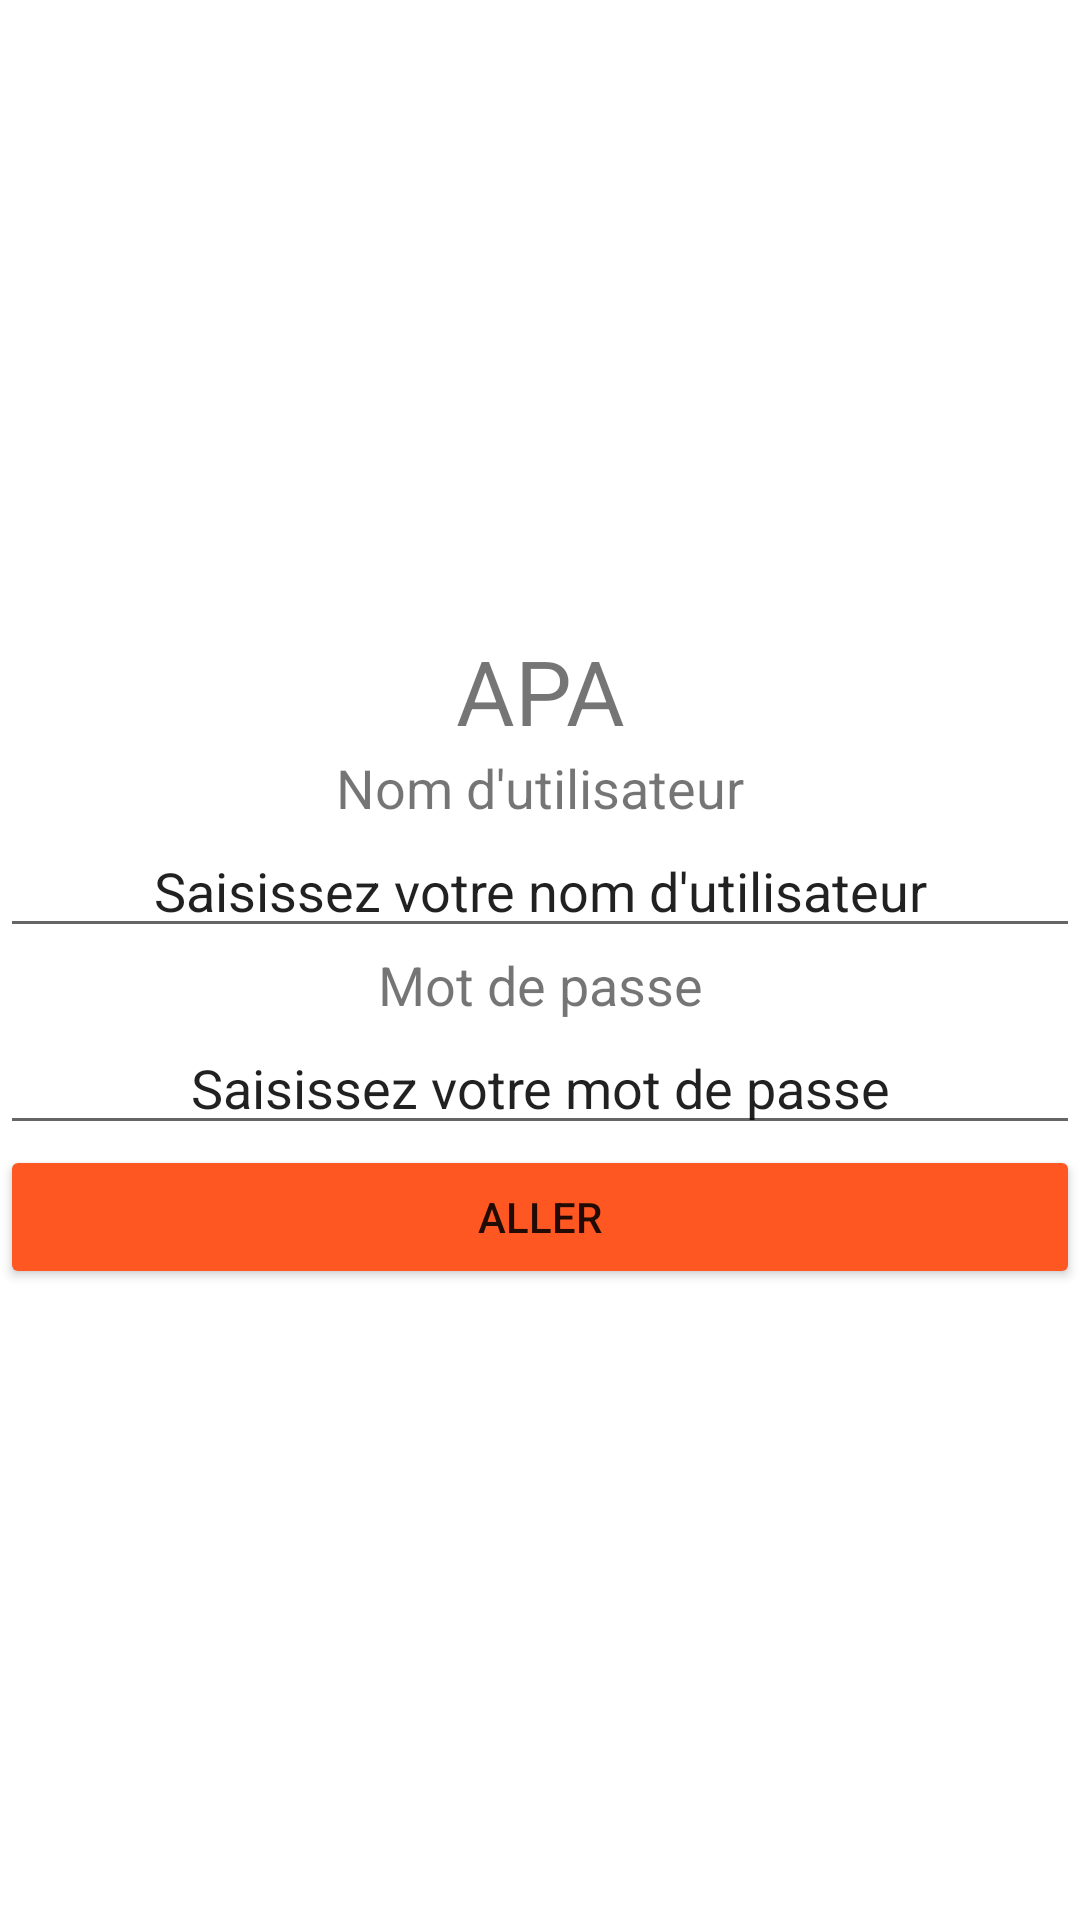

Reconstruct the res/layout file that produces this screen, plus the resources it refers to.
<!-- AndroidManifest.xml: application theme Theme.L3APA -->
<!-- res/layout/activity_main.xml -->
<?xml version="1.0" encoding="utf-8"?>
<androidx.constraintlayout.widget.ConstraintLayout xmlns:android="http://schemas.android.com/apk/res/android"
    xmlns:app="http://schemas.android.com/apk/res-auto"
    xmlns:tools="http://schemas.android.com/tools"
    android:layout_width="match_parent"
    android:layout_height="match_parent"
    android:layout_alignParentBottom="true"
    tools:context=".MainActivity">

    <LinearLayout
        android:layout_width="match_parent"
        android:layout_height="match_parent"
        android:gravity="center"
        android:orientation="vertical"
        tools:layout_editor_absoluteX="142dp"
        tools:layout_editor_absoluteY="215dp">

        <TextView
            android:id="@+id/textViewAppliTitre"
            android:layout_width="match_parent"
            android:layout_height="wrap_content"
            android:gravity="center"
            android:text="APA"
            android:textSize="30sp" />

        <TextView
            android:id="@+id/textViewUsername"
            android:layout_width="fill_parent"
            android:layout_height="wrap_content"
            android:gravity="center"
            android:text="Nom d'utilisateur"
            android:textSize="18sp" />

        <EditText
            android:id="@+id/editTextUsername"
            android:layout_width="match_parent"
            android:layout_height="wrap_content"
            android:ems="10"
            android:gravity="center"
            android:inputType="textPersonName"
            android:text="Saisissez votre nom d'utilisateur" />

        <TextView
            android:id="@+id/textViewPassword"
            android:layout_width="match_parent"
            android:layout_height="wrap_content"
            android:gravity="center"
            android:text="Mot de passe"
            android:textSize="18sp" />

        <EditText
            android:id="@+id/editTextPassword"
            android:layout_width="match_parent"
            android:layout_height="wrap_content"
            android:ems="10"
            android:gravity="center"
            android:inputType="textPersonName"
            android:text="Saisissez votre mot de passe" />

        <Button
            android:id="@+id/button"
            android:layout_width="fill_parent"
            android:layout_height="wrap_content"
            android:onClick="validationConnexion"
            android:text="Aller"
            app:backgroundTint="#FF5722"
            tools:layout_editor_absoluteX="159dp"
            tools:layout_editor_absoluteY="387dp" />
    </LinearLayout>

</androidx.constraintlayout.widget.ConstraintLayout>
<!-- resources referenced by this layout -->
<resources>
  <style name="Theme.L3APA" parent="Theme.MaterialComponents.DayNight.DarkActionBar">
          
          <item name="colorPrimary">@color/purple_500</item>
          <item name="colorPrimaryVariant">@color/purple_700</item>
          <item name="colorOnPrimary">@color/white</item>
          
          <item name="colorSecondary">@color/teal_200</item>
          <item name="colorSecondaryVariant">@color/teal_700</item>
          <item name="colorOnSecondary">@color/black</item>
          
          <item name="android:statusBarColor" tools:targetApi="l">?attr/colorPrimaryVariant</item>
          
      </style>
  <!-- not gathered from this repository: default colours our renderer supplied (Android Studio template values) -->
  <color name="purple_500">#FF6200EE</color>
  <color name="purple_700">#FF3700B3</color>
  <color name="teal_200">#FF03DAC5</color>
  <color name="teal_700">#FF018786</color>
  <color name="black">#FF000000</color>
  <color name="white">#FFFFFFFF</color>
</resources>
